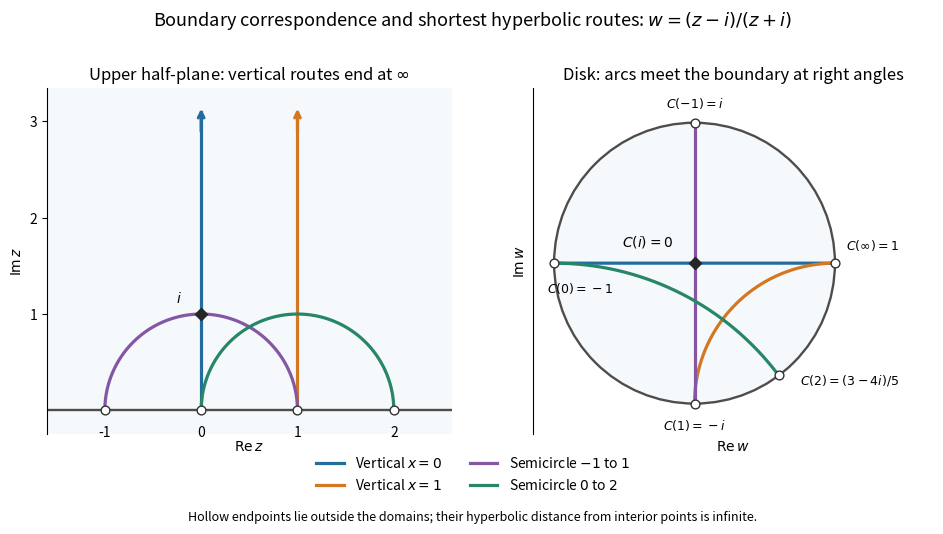

Recreate this plot in Python. (Note: this script raises an exception after producing the figure.)
"""Show boundary correspondence and hyperbolic routes under the Cayley map.

Tested with Python 3.14.4, NumPy 2.3.5 and Matplotlib 3.10.7.
Write an opaque white PNG with this script's basename in the working directory.
"""

from pathlib import Path

import matplotlib

matplotlib.use("Agg")
import matplotlib.pyplot as plt
from matplotlib.lines import Line2D
from matplotlib.patches import Circle
import numpy as np


def cayley(z):
    return (z - 1j) / (z + 1j)


def check_geometry():
    # Boundary correspondence, including the separately evaluated limit at infinity.
    np.testing.assert_allclose(cayley(np.array([-1, 0, 1, 2])), [1j, -1, -1j, (3 - 4j) / 5])
    np.testing.assert_allclose(abs(cayley(np.linspace(-10, 10, 101))), 1, atol=3e-16)
    np.testing.assert_allclose(cayley(np.array([1j, 2j])), [0, 1 / 3])
    z = np.array([0.2 + 0.4j, 1 + 1j, -1 + 2j])
    for a, b, c, d in [(1, 1, 0, 1), (0, -1, 1, 0), (2, 1, 1, 1)]:
        delta = a * d - b * c
        f = (a * z + b) / (c * z + d)
        np.testing.assert_allclose(f.imag, delta * z.imag / abs(c * z + d) ** 2)
        np.testing.assert_allclose((d * f - b) / (-c * f + a), z, atol=1e-14)
        np.testing.assert_allclose(abs(delta / (c * z + d) ** 2) / f.imag, 1 / z.imag)
    np.testing.assert_allclose(cayley(-1 / z), -cayley(z), atol=3e-16)
    np.testing.assert_allclose(-1 / (1 + 1j), (-1 + 1j) / 2)
    # Fit the two curved image circles and verify orthogonality to the unit circle:
    # |centre|^2 = radius^2 + 1. Diameters are checked separately.
    theta = np.linspace(0.05, np.pi - 0.05, 300)
    for route in [1 + 1j * np.geomspace(0.05, 20, 300), 1 + np.exp(1j * theta)]:
        w = cayley(route)
        design = np.column_stack((2 * w.real, 2 * w.imag, np.ones(w.size)))
        cx, cy, k = np.linalg.lstsq(design, abs(w) ** 2, rcond=None)[0]
        radius_squared = k + cx**2 + cy**2
        np.testing.assert_allclose(abs(w - (cx + 1j * cy)) ** 2, radius_squared, atol=2e-14)
        np.testing.assert_allclose(cx**2 + cy**2, radius_squared + 1, atol=2e-14)
    np.testing.assert_allclose(cayley(1j * np.geomspace(0.01, 100, 100)).imag, 0, atol=1e-15)
    np.testing.assert_allclose(cayley(np.exp(1j * theta)).real, 0, atol=1e-15)


def main():
    check_geometry()
    colors = ["#236ca0", "#d47723", "#8456a4", "#278568"]
    labels = [r"Vertical $x=0$", r"Vertical $x=1$", r"Semicircle $-1$ to $1$", r"Semicircle $0$ to $2$"]
    fig, (plane, disk) = plt.subplots(1, 2, figsize=(10, 5.3), dpi=125)
    fig.patch.set_facecolor("white")
    plane.set_facecolor("#f5f9fc")
    plane.axhline(0, color="0.3", lw=1.7)
    disk.add_patch(Circle((0, 0), 1, facecolor="#f5f9fc", edgecolor="0.3", lw=1.7))
    theta = np.linspace(0, np.pi, 800)
    source_y = np.linspace(0, 3.1, 500)
    # Sampling infinity via finite heights and appending its known image avoids poles.
    disk_y = np.r_[0, np.geomspace(1e-5, 1e5, 1500)]
    for x, color in zip([0, 1], colors[:2]):
        plane.plot(np.full_like(source_y, x), source_y, color=color, lw=2.3)
        w = np.r_[cayley(x + 1j * disk_y), 1 + 0j]
        assert np.all(np.isfinite(w))
        disk.plot(w.real, w.imag, color=color, lw=2.3)
        plane.annotate("", (x, 3.16), (x, 2.87),
                       arrowprops={"arrowstyle": "->", "color": color, "lw": 2.3})
    for center, color in zip([0, 1], colors[2:]):
        z = center + np.exp(1j * theta)
        w = cayley(z)
        plane.plot(z.real, z.imag, color=color, lw=2.3)
        disk.plot(w.real, w.imag, color=color, lw=2.3)
    # Boundary points are hollow: they are not points of either hyperbolic domain.
    for x in [-1, 0, 1, 2]:
        plane.scatter([x], [0], s=40, facecolor="white", edgecolor="0.2", zorder=6)
        plane.annotate(str(x), (x, 0), xytext=(0, -19), textcoords="offset points", ha="center")
    boundary = [(1j, r"$C(-1)=i$", (0, 11), "center"),
                (-1 + 0j, r"$C(0)=-1$", (-5, -21), "left"),
                (-1j, r"$C(1)=-i$", (0, -19), "center"),
                ((3 - 4j) / 5, r"$C(2)=(3-4i)/5$", (15, -6), "left"),
                (1 + 0j, r"$C(\infty)=1$", (8, 10), "left")]
    for w, label, offset, align in boundary:
        disk.scatter([w.real], [w.imag], s=40, facecolor="white", edgecolor="0.2", zorder=6)
        disk.annotate(label, (w.real, w.imag), xytext=offset, textcoords="offset points",
                      fontsize=9, ha=align)
    plane.scatter([0], [1], s=38, color="0.15", marker="D", zorder=6)
    plane.annotate(r"$i$", (0, 1), xytext=(-18, 8), textcoords="offset points")
    disk.scatter([0], [0], s=38, color="0.15", marker="D", zorder=6)
    disk.annotate(r"$C(i)=0$", (0, 0), xytext=(-52, 12), textcoords="offset points")
    plane.set(xlim=(-1.6, 2.6), ylim=(-0.25, 3.35), xticks=[], yticks=[1, 2, 3],
              xlabel=r"$\operatorname{Re}z$", ylabel=r"$\operatorname{Im}z$",
              title=r"Upper half-plane: vertical routes end at $\infty$")
    plane.tick_params(axis="x", labelbottom=False)
    disk.set(xlim=(-1.15, 1.7), ylim=(-1.22, 1.25), xticks=[], yticks=[],
             xlabel=r"$\operatorname{Re}w$", ylabel=r"$\operatorname{Im}w$",
             title="Disk: arcs meet the boundary at right angles")
    for ax in (plane, disk):
        ax.set_aspect("equal")
        ax.spines[["top", "right", "bottom"]].set_visible(False)
    fig.suptitle(r"Boundary correspondence and shortest hyperbolic routes: $w=(z-i)/(z+i)$", fontsize=13)
    handles = [Line2D([0], [0], color=color, lw=2.3, label=label)
               for color, label in zip(colors, labels)]
    fig.legend(handles=handles, loc="lower center", ncol=2, frameon=False,
               bbox_to_anchor=(0.5, 0.045), fontsize=10)
    fig.text(0.5, 0.015, "Hollow endpoints lie outside the domains; their hyperbolic distance from interior points is infinite.",
             ha="center", fontsize=9)
    fig.tight_layout(rect=(0, 0.15, 1, 0.93))
    fig.savefig(Path(__file__).with_suffix(".png").name, facecolor="white", transparent=False)
    plt.close(fig)


if __name__ == "__main__":
    main()
